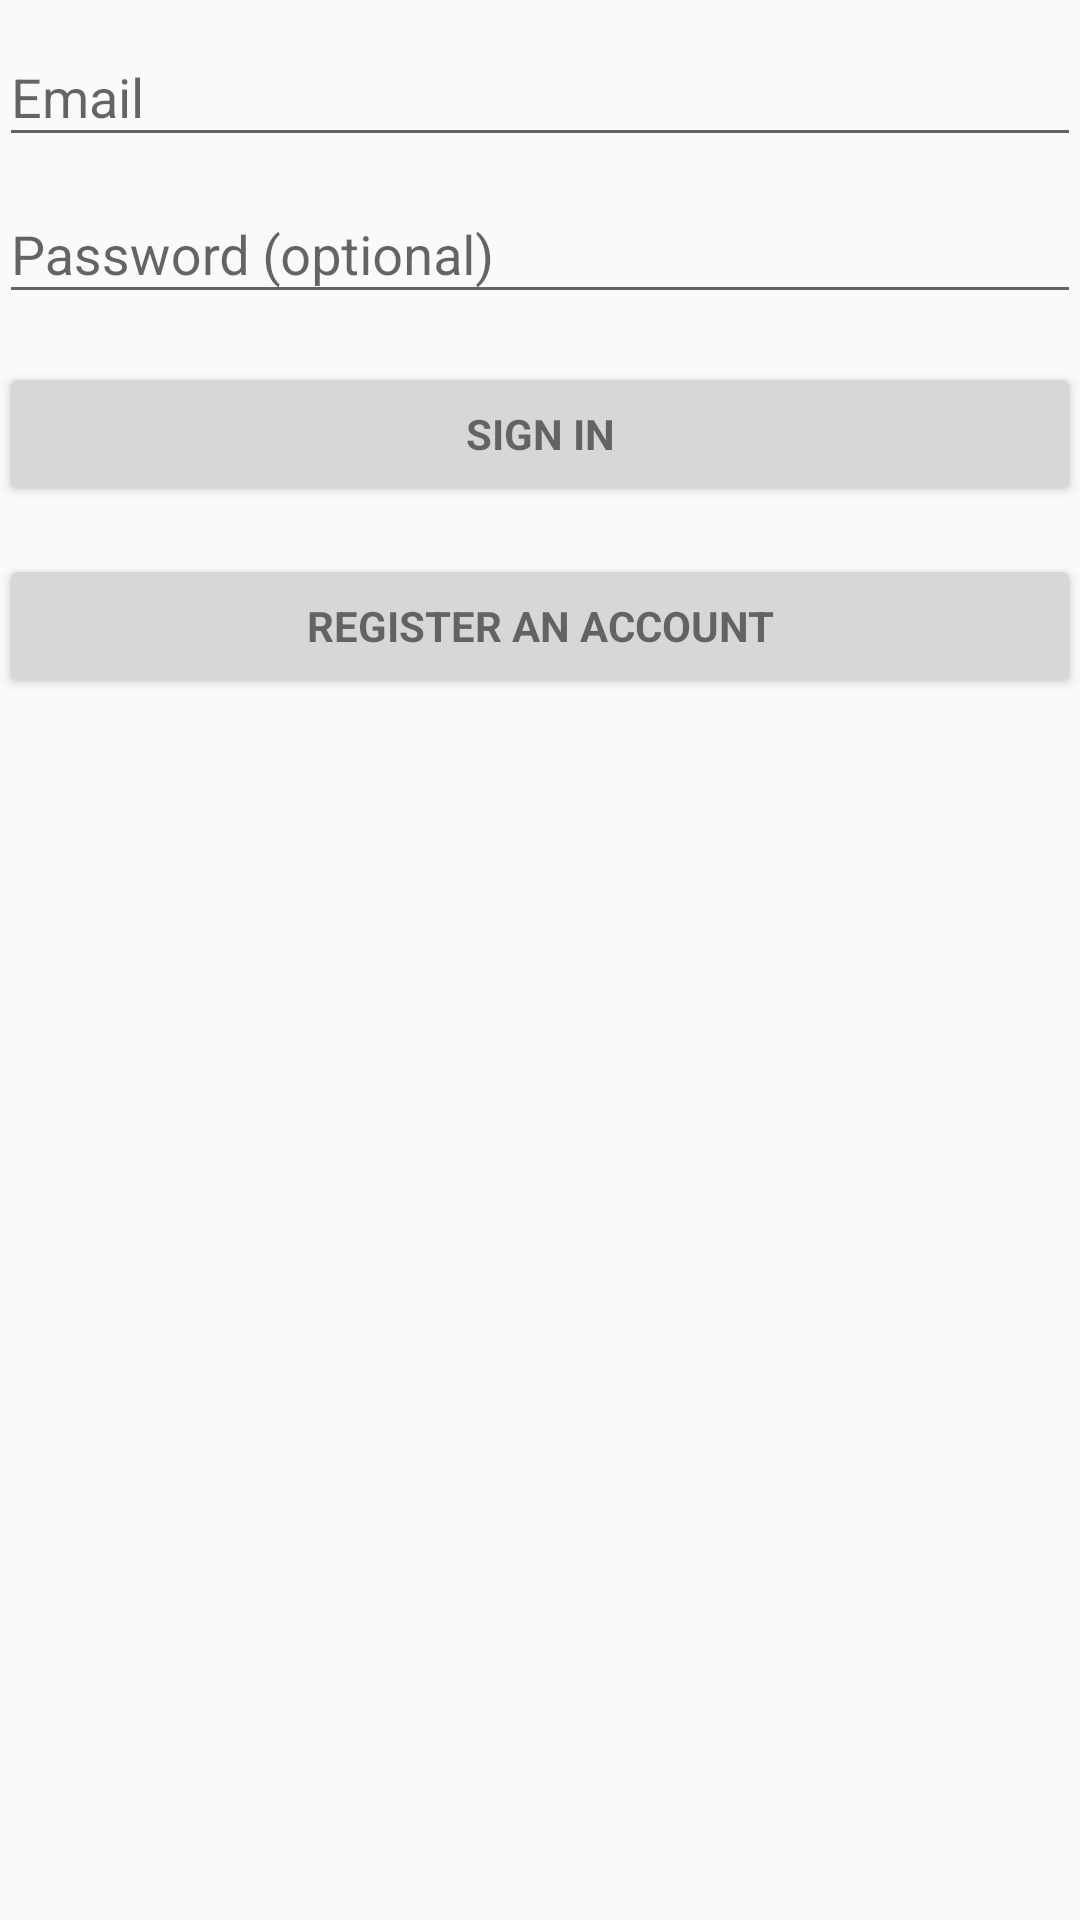

Layout XML and referenced resources for this Android screen:
<!-- AndroidManifest.xml: application theme AppTheme -->
<!-- res/layout/activity_logon.xml -->
<LinearLayout xmlns:android="http://schemas.android.com/apk/res/android"
    xmlns:tools="http://schemas.android.com/tools"
    android:layout_width="match_parent"
    android:layout_height="match_parent"
    android:gravity="center_horizontal"
    android:orientation="vertical"
    android:paddingBottom="@dimen/activity_vertical_margin"
    android:paddingLeft="@dimen/activity_horizontal_margin"
    android:paddingRight="@dimen/activity_horizontal_margin"
    android:paddingTop="@dimen/activity_vertical_margin"
    tools:context="com.example.android.chargerpoints.LogonActivity">

    
    <ProgressBar
        android:id="@+id/login_progress"
        style="?android:attr/progressBarStyleLarge"
        android:layout_width="wrap_content"
        android:layout_height="wrap_content"
        android:layout_marginBottom="8dp"
        android:visibility="gone" />

    <ScrollView
        android:id="@+id/login_form"
        android:layout_width="match_parent"
        android:layout_height="match_parent">

        <LinearLayout
            android:id="@+id/email_login_form"
            android:layout_width="match_parent"
            android:layout_height="wrap_content"
            android:orientation="vertical">

            <android.support.design.widget.TextInputLayout
                android:layout_width="match_parent"
                android:layout_height="wrap_content">

                <AutoCompleteTextView
                    android:id="@+id/email"
                    android:layout_width="match_parent"
                    android:layout_height="wrap_content"
                    android:hint="@string/prompt_email"
                    android:inputType="textEmailAddress"
                    android:maxLines="1"
                    android:singleLine="true" />

            </android.support.design.widget.TextInputLayout>

            <android.support.design.widget.TextInputLayout
                android:layout_width="match_parent"
                android:layout_height="wrap_content">

                <EditText
                    android:id="@+id/password"
                    android:layout_width="match_parent"
                    android:layout_height="wrap_content"
                    android:hint="@string/prompt_password"
                    android:imeActionId="@+id/login"
                    android:imeActionLabel="@string/action_sign_in_short"
                    android:imeOptions="actionUnspecified"
                    android:inputType="textPassword"
                    android:maxLines="1"
                    android:singleLine="true" />

            </android.support.design.widget.TextInputLayout>

            <Button
                android:id="@+id/email_sign_in_button"
                style="?android:textAppearanceSmall"
                android:layout_width="match_parent"
                android:layout_height="wrap_content"
                android:layout_marginTop="16dp"
                android:text="@string/action_sign_in_short"
                android:textStyle="bold" />
            <Button
                android:id="@+id/new_account"
                style="?android:textAppearanceSmall"
                android:layout_width="match_parent"
                android:layout_height="wrap_content"
                android:layout_marginTop="16dp"
                android:text="@string/action_register"
                android:textStyle="bold"
                android:onClick="@EditorActivity/onClickCreateAccount"/>

        </LinearLayout>
    </ScrollView>
</LinearLayout>
<!-- resources referenced by this layout -->
<resources>
  <string name="action_register">Register an account</string>
  <string name="action_sign_in_short">Sign in</string>
  <string name="prompt_email">Email</string>
  <string name="prompt_password">Password (optional)</string>
  <style name="AppTheme" parent="Theme.AppCompat.Light.DarkActionBar">
          
          <item name="colorPrimary">#0868BE</item>
          <item name="colorPrimaryDark">#085090</item>
          <item name="colorAccent">#ffffff</item>
      </style>
</resources>
